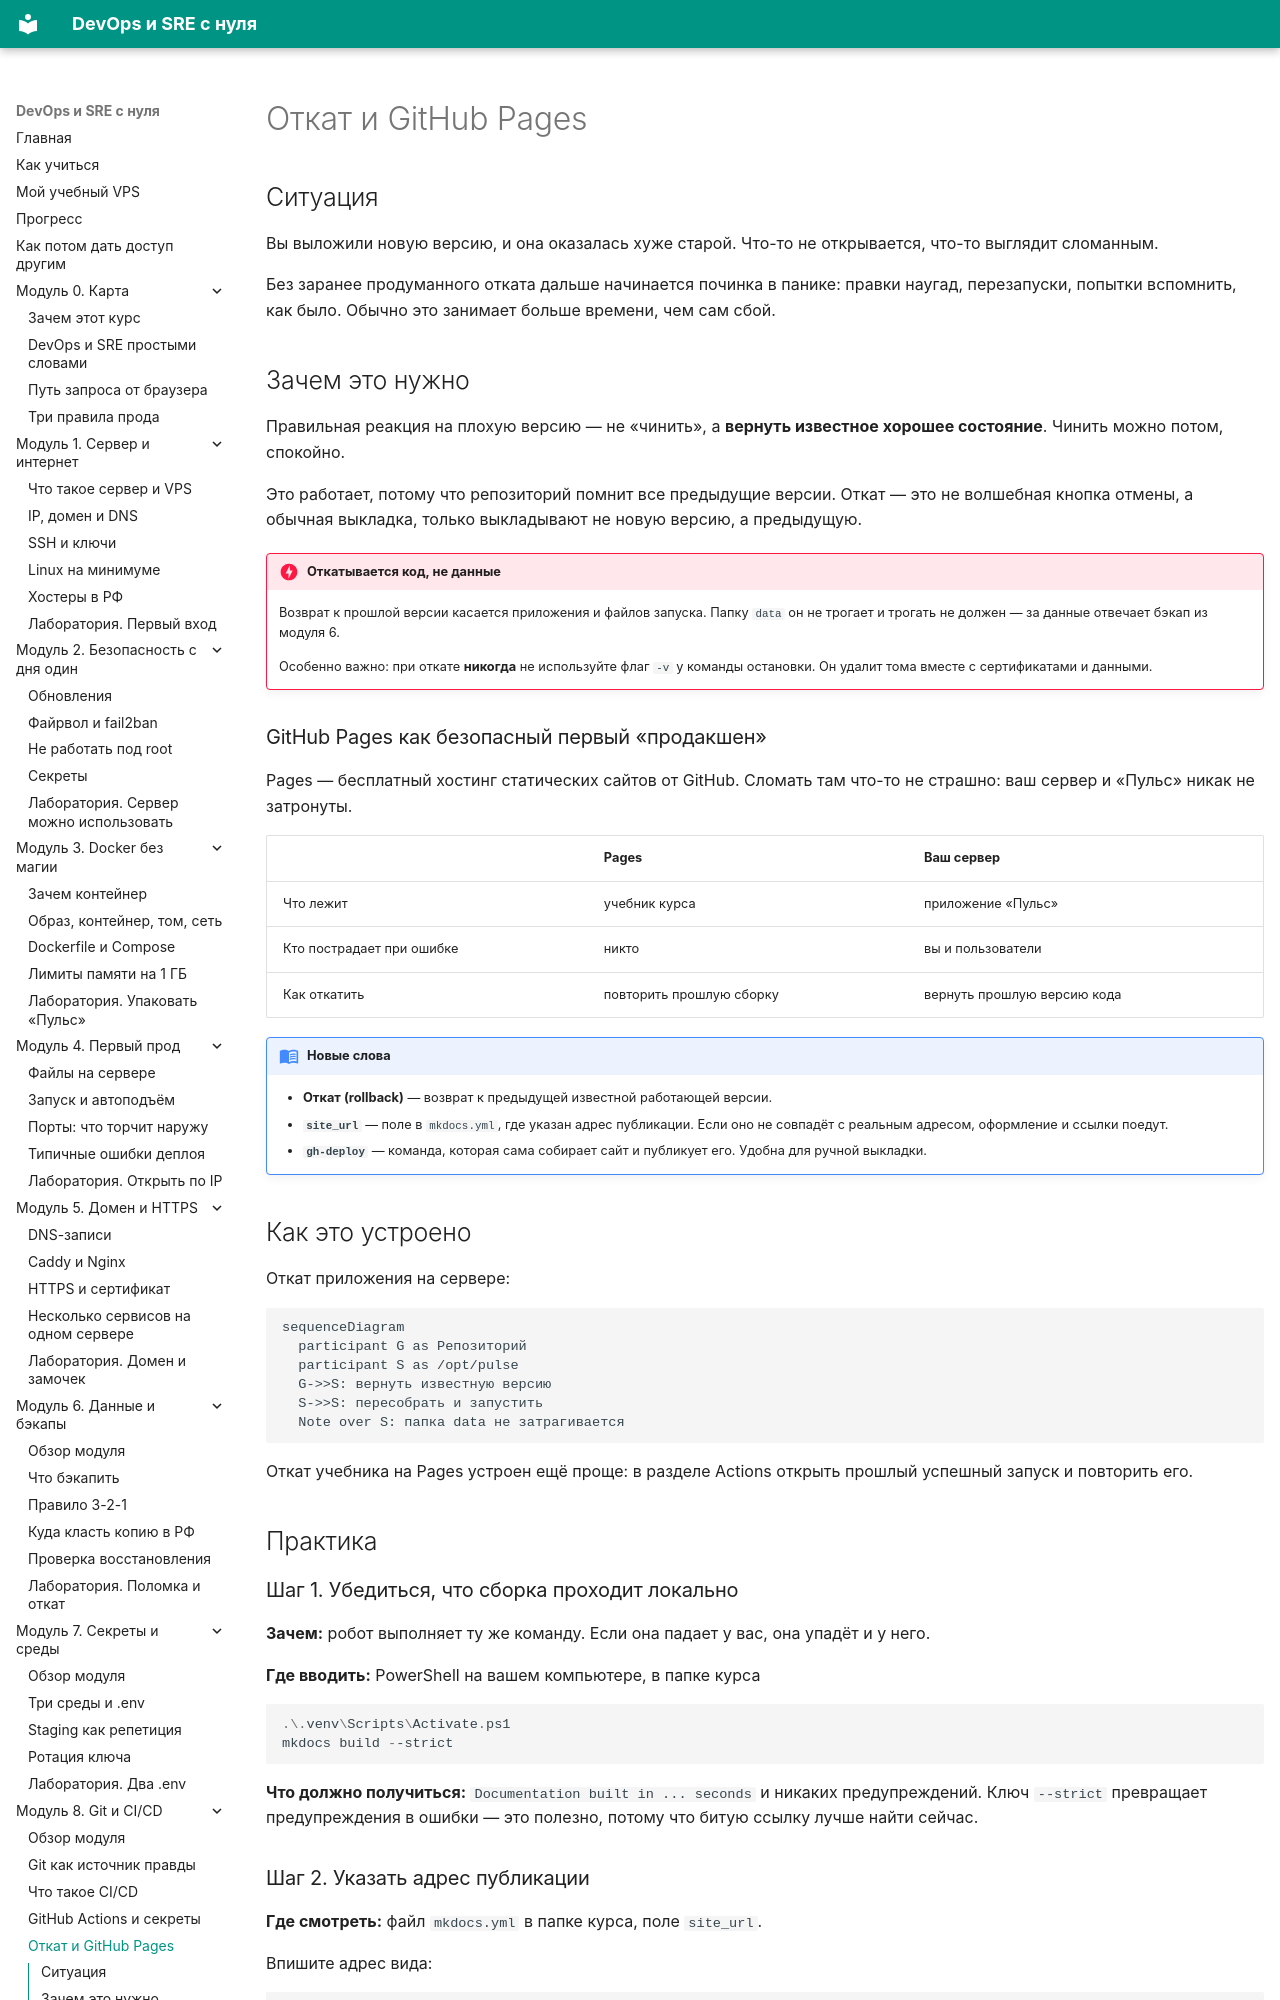

repository: automationmag/DevOPS_SRE_course · page: modules/m08/04-otkat-i-pages/index.html · generator: mkdocs

# Откат и GitHub Pages

## Ситуация

Вы выложили новую версию, и она оказалась хуже старой. Что-то не открывается, что-то выглядит сломанным.

Без заранее продуманного отката дальше начинается починка в панике: правки наугад, перезапуски, попытки вспомнить, как было. Обычно это занимает больше времени, чем сам сбой.

## Зачем это нужно

Правильная реакция на плохую версию — не «чинить», а **вернуть известное хорошее состояние**. Чинить можно потом, спокойно.

Это работает, потому что репозиторий помнит все предыдущие версии. Откат — это не волшебная кнопка отмены, а обычная выкладка, только выкладывают не новую версию, а предыдущую.

!!! danger "Откатывается код, не данные"
    Возврат к прошлой версии касается приложения и файлов запуска. Папку `data` он не трогает и трогать не должен — за данные отвечает бэкап из модуля 6.

    Особенно важно: при откате **никогда** не используйте флаг `-v` у команды остановки. Он удалит тома вместе с сертификатами и данными.

### GitHub Pages как безопасный первый «продакшен»

Pages — бесплатный хостинг статических сайтов от GitHub. Сломать там что-то не страшно: ваш сервер и «Пульс» никак не затронуты.

| | Pages | Ваш сервер |
|---|---|---|
| Что лежит | учебник курса | приложение «Пульс» |
| Кто пострадает при ошибке | никто | вы и пользователи |
| Как откатить | повторить прошлую сборку | вернуть прошлую версию кода |

!!! note "Новые слова"
    - **Откат (rollback)** — возврат к предыдущей известной работающей версии.
    - **`site_url`** — поле в `mkdocs.yml`, где указан адрес публикации. Если оно не совпадёт с реальным адресом, оформление и ссылки поедут.
    - **`gh-deploy`** — команда, которая сама собирает сайт и публикует его. Удобна для ручной выкладки.

## Как это устроено

Откат приложения на сервере:

```mermaid
sequenceDiagram
  participant G as Репозиторий
  participant S as /opt/pulse
  G->>S: вернуть известную версию
  S->>S: пересобрать и запустить
  Note over S: папка data не затрагивается
```

Откат учебника на Pages устроен ещё проще: в разделе Actions открыть прошлый успешный запуск и повторить его.

## Практика
